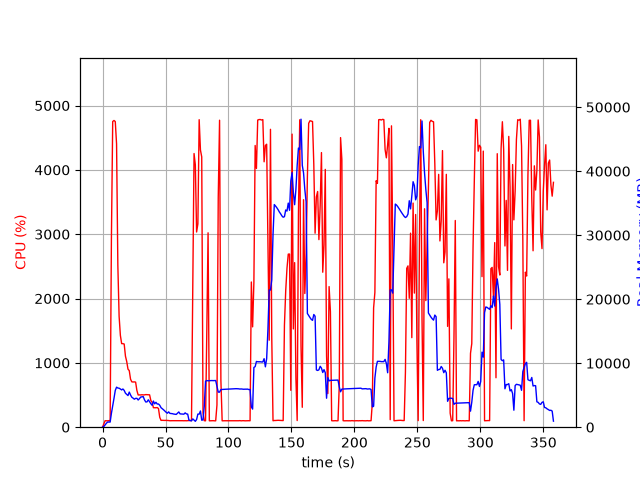

Data behind this chart, as committed beside it:
elapsed_time, nproc, cpu, mem_real, mem_virtual
4.00543212890625e-05, 1, 0.0, 8.062, 3185
1.006, 1, 50.7, 104, 782.3
2.013, 1, 100.3, 358, 1902
3.02, 1, 99.3, 608, 3188
4.028, 1, 99.3, 808.3, 2676
5.034, 1, 101.3, 804.5, 2676
6.041, 1, 99.4, 803.4, 2676
7.048, 1, 2946, 2179, 7971
8.069, 1, 4752, 3331, 9302
9.09, 1, 4768, 4510, 10524
10.11, 1, 4752, 5745, 11809
11.13, 1, 4404, 6256, 12563
12.14, 1, 2521, 6122, 12665
13.15, 1, 1724, 6091, 12853
14.16, 1, 1427, 5971, 12973
15.17, 1, 1299, 5824, 13073
16.18, 1, 1299, 5969, 13313
17.18, 1, 1293, 5750, 13401
18.19, 1, 1104, 5315, 13489
19.2, 1, 1021, 5134, 13489
20.21, 1, 902.6, 4942, 13489
21.22, 1, 879.4, 5488, 14161
22.22, 1, 746.6, 5038, 14415
23.23, 1, 705.0, 4684, 14415
24.24, 1, 702.7, 4541, 14415
25.25, 1, 704.5, 4373, 14415
26.26, 1, 700.8, 4504, 14415
27.27, 1, 571.5, 4513, 14415
28.28, 1, 501.1, 4250, 14415
29.29, 1, 502.2, 4460, 14415
30.3, 1, 501.2, 4708, 14415
31.31, 1, 504.4, 4741, 14607
32.32, 1, 501.6, 4776, 14831
33.32, 1, 502.8, 4268, 14831
34.33, 1, 506.8, 3939, 14831
35.34, 1, 505.5, 3960, 14831
36.35, 1, 504.0, 4285, 14831
37.36, 1, 503.3, 3982, 14831
38.37, 1, 413.1, 3665, 14831
39.38, 1, 388.6, 3419, 14831
40.39, 1, 303.3, 4084, 14831
41.4, 1, 303.2, 3647, 14831
42.4, 1, 302.3, 3893, 14831
43.41, 1, 305.3, 3619, 14831
44.42, 1, 289.8, 3627, 14831
45.43, 1, 153.6, 3423, 14831
46.44, 1, 106.0, 3051, 14831
47.45, 1, 107.1, 2888, 14831
48.46, 1, 106.0, 2721, 14831
49.47, 1, 105.1, 2522, 14831
50.47, 1, 106.2, 2340, 14831
51.48, 1, 105.2, 2184, 14831
52.49, 1, 103.3, 2396, 14831
53.5, 1, 100.3, 2158, 14831
54.5, 1, 101.3, 2134, 14831
55.51, 1, 101.3, 2110, 14831
56.52, 1, 101.4, 2055, 14831
57.52, 1, 100.3, 2024, 14831
58.53, 1, 101.3, 1998, 14831
59.54, 1, 100.2, 2180, 14831
... 295 more rows
